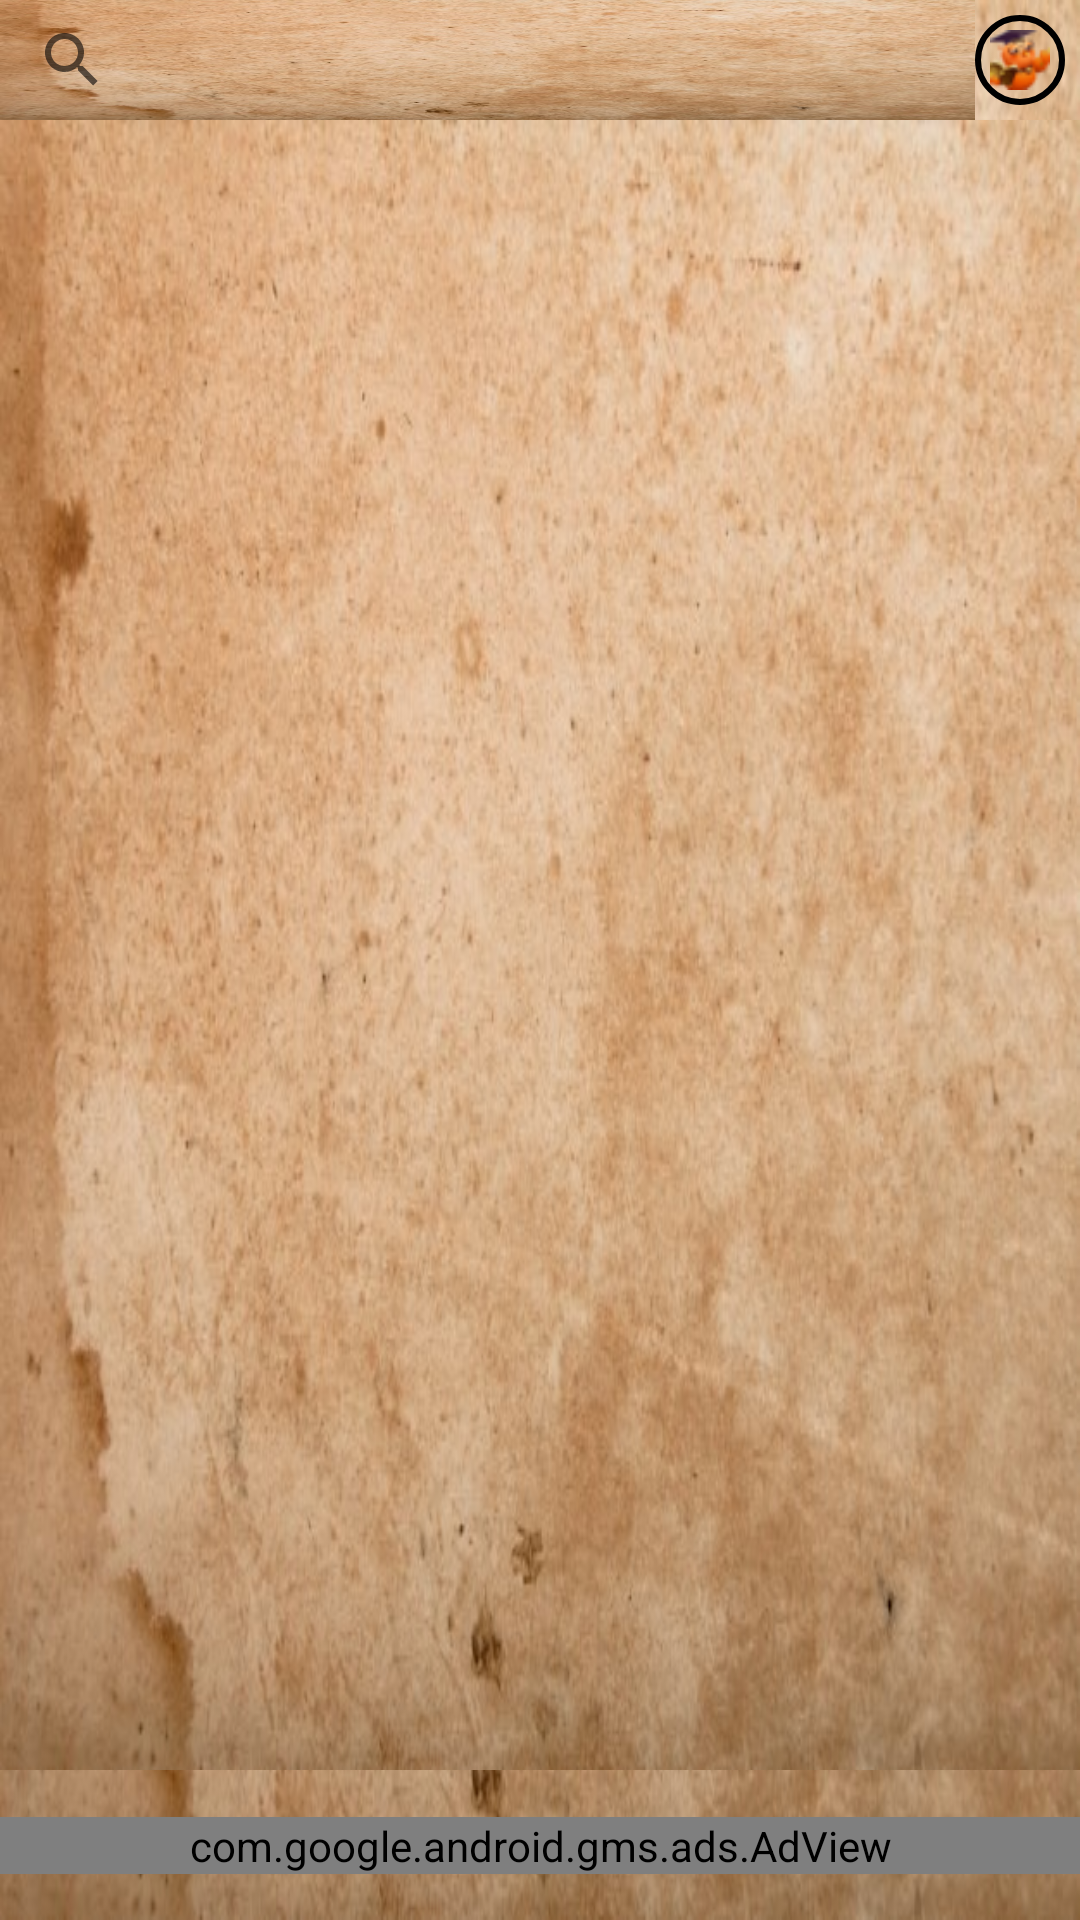

Here is an Android app screen rendered from its layout file. Give the layout XML and the strings, colors and styles it references.
<!-- AndroidManifest.xml: application theme AppTheme.NoActionBar -->
<!-- res/layout/activity__lit__bg.xml -->
<?xml version="1.0" encoding="utf-8"?>
<androidx.constraintlayout.widget.ConstraintLayout xmlns:android="http://schemas.android.com/apk/res/android"
    xmlns:app="http://schemas.android.com/apk/res-auto"
    xmlns:tools="http://schemas.android.com/tools"
    android:id="@+id/constrainLayoutLitBg"
    android:layout_width="match_parent"
    android:layout_height="match_parent"
    android:background="@drawable/background_sepia"
    tools:context=".Activity_Lit_Bg">

    <androidx.recyclerview.widget.RecyclerView
        android:id="@+id/rvListActivity2"
        android:layout_width="0dp"
        android:layout_height="0dp"
        android:layout_marginTop="40dp"
        android:layout_marginBottom="50dp"
        android:background="@drawable/background_sepia"
        android:divider="@drawable/background_sepia"
        app:layout_constraintBottom_toBottomOf="parent"

        app:layout_constraintEnd_toEndOf="parent"
        app:layout_constraintHorizontal_bias="0.363"
        app:layout_constraintStart_toStartOf="parent"
        app:layout_constraintTop_toTopOf="parent" />

    <com.google.android.gms.ads.AdView xmlns:ads="http://schemas.android.com/apk/res-auto"
        android:id="@+id/bannerAdViewAuthorList"
        android:layout_width="0dp"
        android:layout_height="wrap_content"
        android:layout_alignParentBottom="true"
        android:layout_centerHorizontal="true"
        ads:adSize="BANNER"
        ads:adUnitId="ca-app-pub-5283989799923871/3093652801"

        ads:layout_constraintBottom_toBottomOf="parent"
        ads:layout_constraintEnd_toEndOf="parent"
        ads:layout_constraintStart_toStartOf="parent"
        ads:layout_constraintTop_toBottomOf="@+id/rvListActivity2">

    </com.google.android.gms.ads.AdView>

    <SearchView
        android:id="@+id/searchView"
        android:layout_width="0dp"
        android:layout_height="0dp"
        android:background="@drawable/background_sepia"
        android:queryHint="Потърси автор"
        app:layout_constraintBottom_toTopOf="@+id/rvListActivity2"
        app:layout_constraintEnd_toStartOf="@id/buttonHome"
        app:layout_constraintHorizontal_bias="0.0"
        app:layout_constraintStart_toStartOf="parent"
        app:layout_constraintTop_toTopOf="parent"
        app:layout_constraintVertical_bias="0.23" />

    <Button
        android:id="@+id/buttonHome"
        android:layout_width="30dp"
        android:layout_height="30dp"
        android:layout_marginEnd="5dp"
        android:layout_marginRight="5dp"
        android:background="@drawable/button_home"
        android:onClick="goToHomeMenu"
        app:layout_constraintBottom_toTopOf="@+id/rvListActivity2"
        app:layout_constraintEnd_toEndOf="parent"
        app:layout_constraintStart_toEndOf="@+id/searchView"
        app:layout_constraintTop_toTopOf="parent" />


</androidx.constraintlayout.widget.ConstraintLayout>
<!-- resources referenced by this layout -->
<resources>
  <!-- drawable background_sepia: jpg bitmap (drawable, 79410 bytes) -->
  <!-- drawable button_home (drawable) -->
  <?xml version="1.0" encoding="utf-8"?>
  <layer-list xmlns:android="http://schemas.android.com/apk/res/android">
  
      
  
      
  
      <item android:drawable="@drawable/small_owl_pic_24x24_full_color"
          android:top="5dp"
          android:bottom="5dp"
          android:left="5dp"
          android:right="5dp"
          />
      <item>
          <shape
              android:shape="oval">
              <solid android:color="@android:color/transparent"/>
              <stroke android:width="2dp"/>
          </shape>
      </item>
  
  </layer-list>
  <style name="AppTheme.NoActionBar">
          <item name="android:windowBackground">@drawable/splash_screen</item>
          <item name="windowActionBar">false</item>
          <item name="windowNoTitle">true</item>
          <item name="android:statusBarColor" tools:targetApi="21">@android:color/transparent</item>
          <item name="android:windowFullscreen">true</item>
          <item name="android:windowLayoutInDisplayCutoutMode" tools:targetApi="27">never</item>
  
  
      </style>
  <!-- drawable small_owl_pic_24x24_full_color: png bitmap (drawable, 2064 bytes) -->
  <!-- drawable splash_screen (drawable) -->
  <?xml version="1.0" encoding="utf-8"?>
  <layer-list xmlns:android="http://schemas.android.com/apk/res/android">
      <item>
          <shape>
              <solid android:color="@android:color/black"/>
          </shape>
      </item>
  
      <item
          android:gravity="center">
          <bitmap android:src="@drawable/owl_pic_transperent_full_color_splash_screen" android:gravity="center" />
      </item>
  </layer-list>
  <!-- drawable owl_pic_transperent_full_color_splash_screen: png bitmap (drawable, 38571 bytes) -->
</resources>
